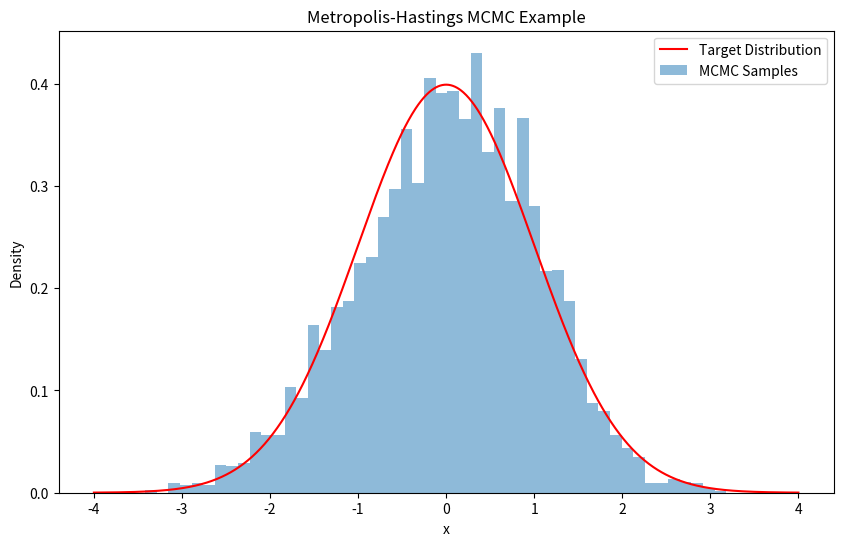

Generate this figure with matplotlib:
import numpy as np
import matplotlib.pyplot as plt

# Target distribution (univariate normal)
def target_distribution(x):
    return np.exp(-0.5 * x**2) / np.sqrt(2 * np.pi)

# Proposal distribution (normal with a certain standard deviation)
def proposal_distribution(x, std_dev=1.0):
    return np.random.normal(x, std_dev)

# Metropolis-Hastings algorithm
def metropolis_hastings(iterations, initial_state, proposal_std_dev):
    samples = [initial_state]
    current_state = initial_state

    for _ in range(iterations):
        # Propose a new state from the proposal distribution
        proposed_state = proposal_distribution(current_state, proposal_std_dev)

        # Calculate acceptance ratio
        acceptance_ratio = min(1, target_distribution(proposed_state) / target_distribution(current_state))

        # Accept or reject the proposed state
        if np.random.uniform(0, 1) < acceptance_ratio:
            current_state = proposed_state

        samples.append(current_state)

    return np.array(samples)

# Parameters
iterations = 5000
initial_state = 0.0
proposal_std_dev = 1.0

# Run Metropolis-Hastings algorithm
samples = metropolis_hastings(iterations, initial_state, proposal_std_dev)

# Plot the results
x_values = np.linspace(-4, 4, 1000)
plt.figure(figsize=(10, 6))

# Plot the target distribution
plt.plot(x_values, target_distribution(x_values), label='Target Distribution', color='red')

# Plot the samples from MCMC
plt.hist(samples, bins=50, density=True, label='MCMC Samples', alpha=0.5)

plt.title('Metropolis-Hastings MCMC Example')
plt.xlabel('x')
plt.ylabel('Density')
plt.legend()
plt.show()